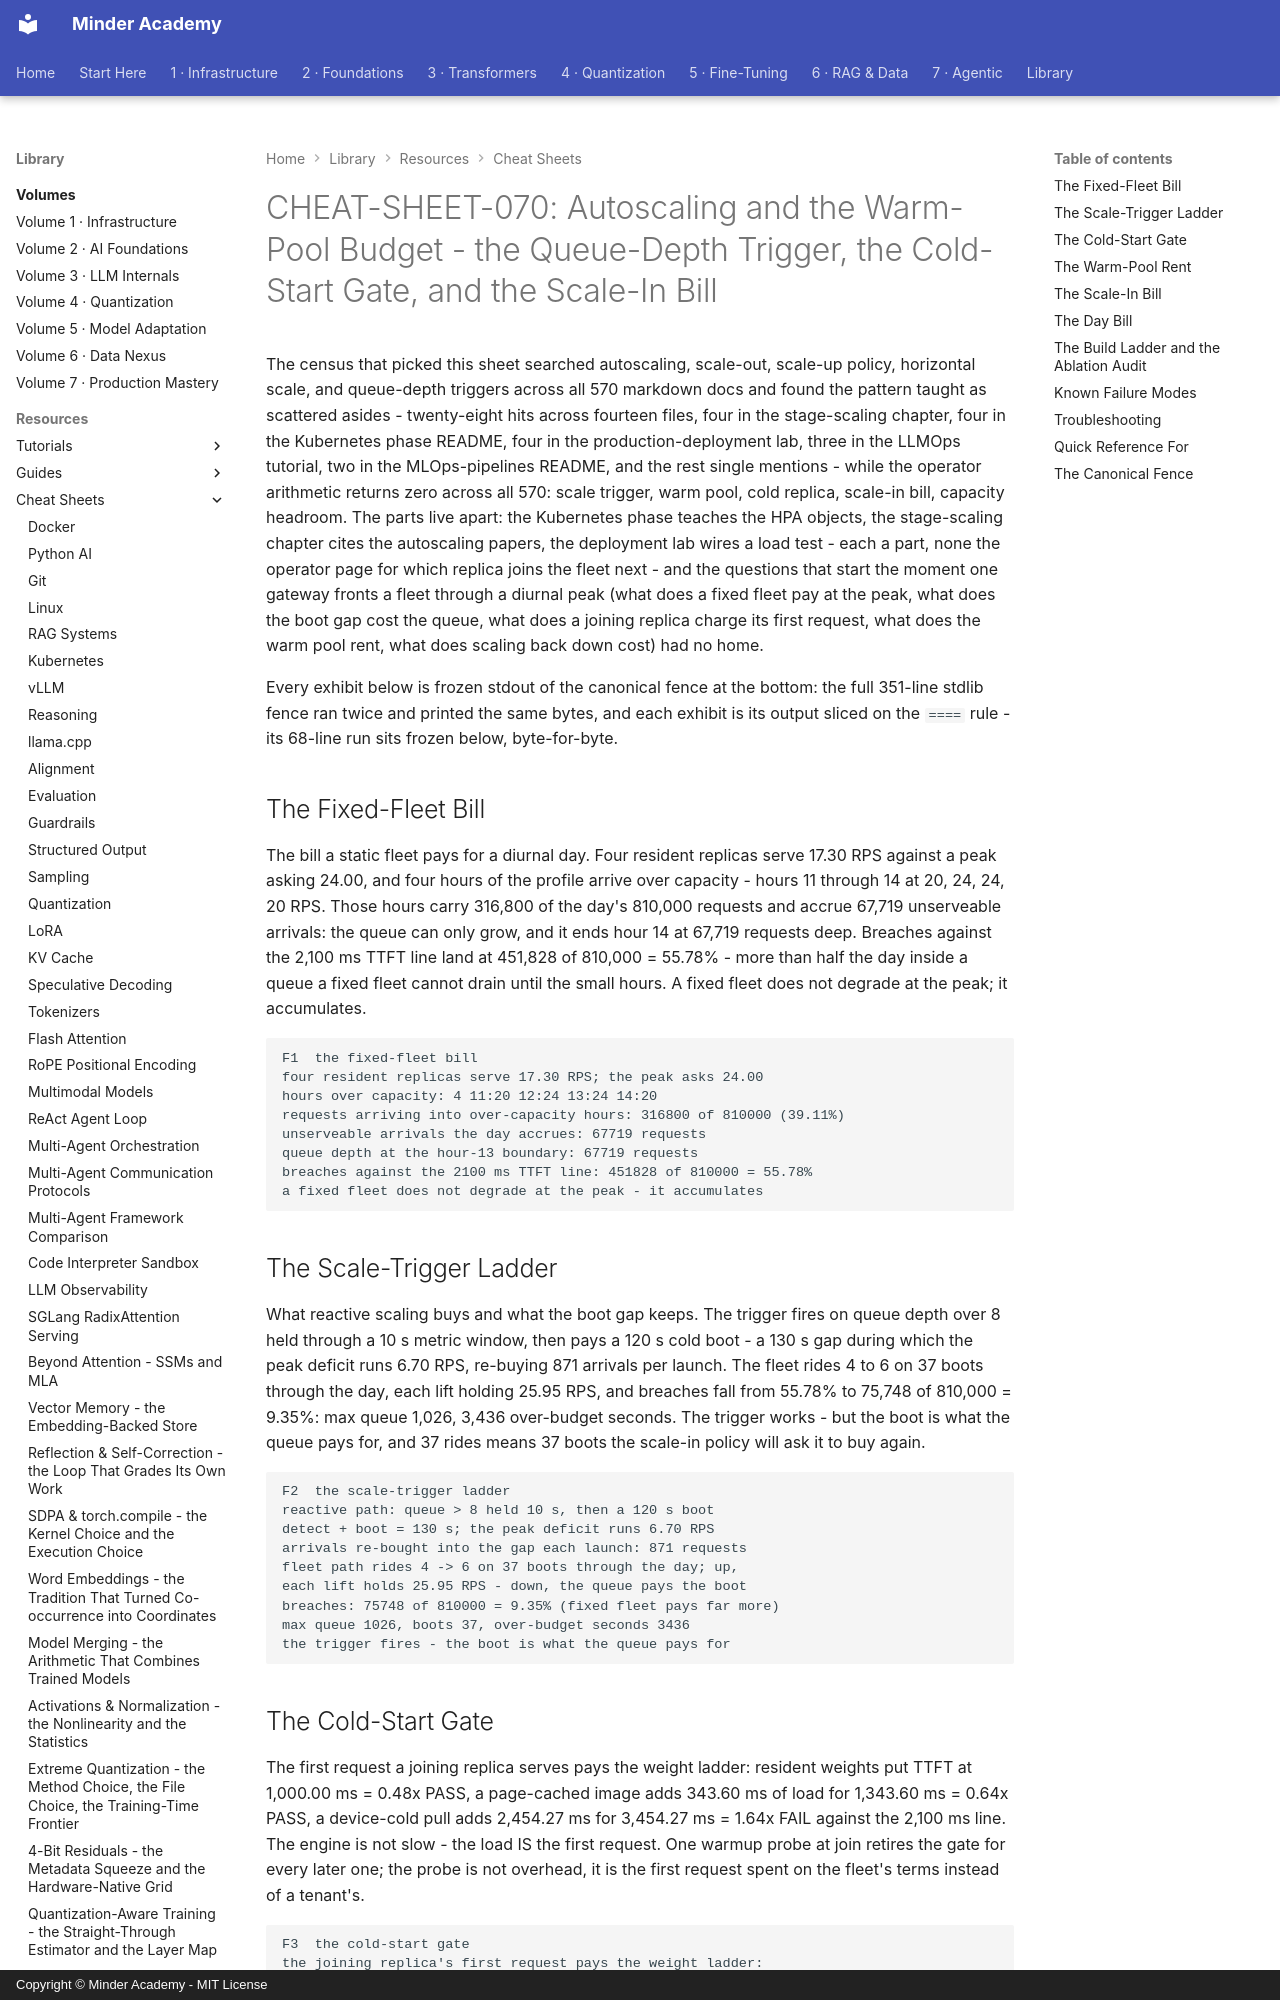

repository: minderhq/academy · page: learning-resources/cheat-sheets/CHEAT-SHEET-070-Autoscaling-and-the-Warm-Pool-Budget/index.html · generator: mkdocs · copyright: Copyright © Minder Academy - MIT License

---
Document ID: CHEAT-SHEET-070
Title: "CHEAT-SHEET-070: Autoscaling and the Warm-Pool Budget - the Queue-Depth Trigger, the Cold-Start Gate, and the Scale-In Bill"
Last Updated: 2026-10-13
Status: Complete
Difficulty: Intermediate
Tags: ['cheatsheet', 'serving', 'inference', 'llmops']
---
# CHEAT-SHEET-070: Autoscaling and the Warm-Pool Budget - the Queue-Depth Trigger, the Cold-Start Gate, and the Scale-In Bill

The census that picked this sheet searched autoscaling, scale-out, scale-up policy, horizontal scale, and queue-depth triggers across all 570 markdown docs and found the pattern taught as scattered asides - twenty-eight hits across fourteen files, four in the stage-scaling chapter, four in the Kubernetes phase README, four in the production-deployment lab, three in the LLMOps tutorial, two in the MLOps-pipelines README, and the rest single mentions - while the operator arithmetic returns zero across all 570: scale trigger, warm pool, cold replica, scale-in bill, capacity headroom. The parts live apart: the Kubernetes phase teaches the HPA objects, the stage-scaling chapter cites the autoscaling papers, the deployment lab wires a load test - each a part, none the operator page for which replica joins the fleet next - and the questions that start the moment one gateway fronts a fleet through a diurnal peak (what does a fixed fleet pay at the peak, what does the boot gap cost the queue, what does a joining replica charge its first request, what does the warm pool rent, what does scaling back down cost) had no home.

Every exhibit below is frozen stdout of the canonical fence at the bottom: the full 351-line stdlib fence ran twice and printed the same bytes, and each exhibit is its output sliced on the `====` rule - its 68-line run sits frozen below, byte-for-byte.

## The Fixed-Fleet Bill

The bill a static fleet pays for a diurnal day. Four resident replicas serve 17.30 RPS against a peak asking 24.00, and four hours of the profile arrive over capacity - hours 11 through 14 at 20, 24, 24, 20 RPS. Those hours carry 316,800 of the day's 810,000 requests and accrue 67,719 unserveable arrivals: the queue can only grow, and it ends hour 14 at 67,719 requests deep. Breaches against the 2,100 ms TTFT line land at 451,828 of 810,000 = 55.78% - more than half the day inside a queue a fixed fleet cannot drain until the small hours. A fixed fleet does not degrade at the peak; it accumulates.

```text
F1  the fixed-fleet bill
four resident replicas serve 17.30 RPS; the peak asks 24.00
hours over capacity: 4 11:20 12:24 13:24 14:20
requests arriving into over-capacity hours: 316800 of 810000 (39.11%)
unserveable arrivals the day accrues: 67719 requests
queue depth at the hour-13 boundary: 67719 requests
breaches against the 2100 ms TTFT line: 451828 of 810000 = 55.78%
a fixed fleet does not degrade at the peak - it accumulates
```

## The Scale-Trigger Ladder

What reactive scaling buys and what the boot gap keeps. The trigger fires on queue depth over 8 held through a 10 s metric window, then pays a 120 s cold boot - a 130 s gap during which the peak deficit runs 6.70 RPS, re-buying 871 arrivals per launch. The fleet rides 4 to 6 on 37 boots through the day, each lift holding 25.95 RPS, and breaches fall from 55.78% to 75,748 of 810,000 = 9.35%: max queue 1,026, 3,436 over-budget seconds. The trigger works - but the boot is what the queue pays for, and 37 rides means 37 boots the scale-in policy will ask it to buy again.

```text
F2  the scale-trigger ladder
reactive path: queue > 8 held 10 s, then a 120 s boot
detect + boot = 130 s; the peak deficit runs 6.70 RPS
arrivals re-bought into the gap each launch: 871 requests
fleet path rides 4 -> 6 on 37 boots through the day; up,
each lift holds 25.95 RPS - down, the queue pays the boot
breaches: 75748 of 810000 = 9.35% (fixed fleet pays far more)
max queue 1026, boots 37, over-budget seconds 3436
the trigger fires - the boot is what the queue pays for
```
